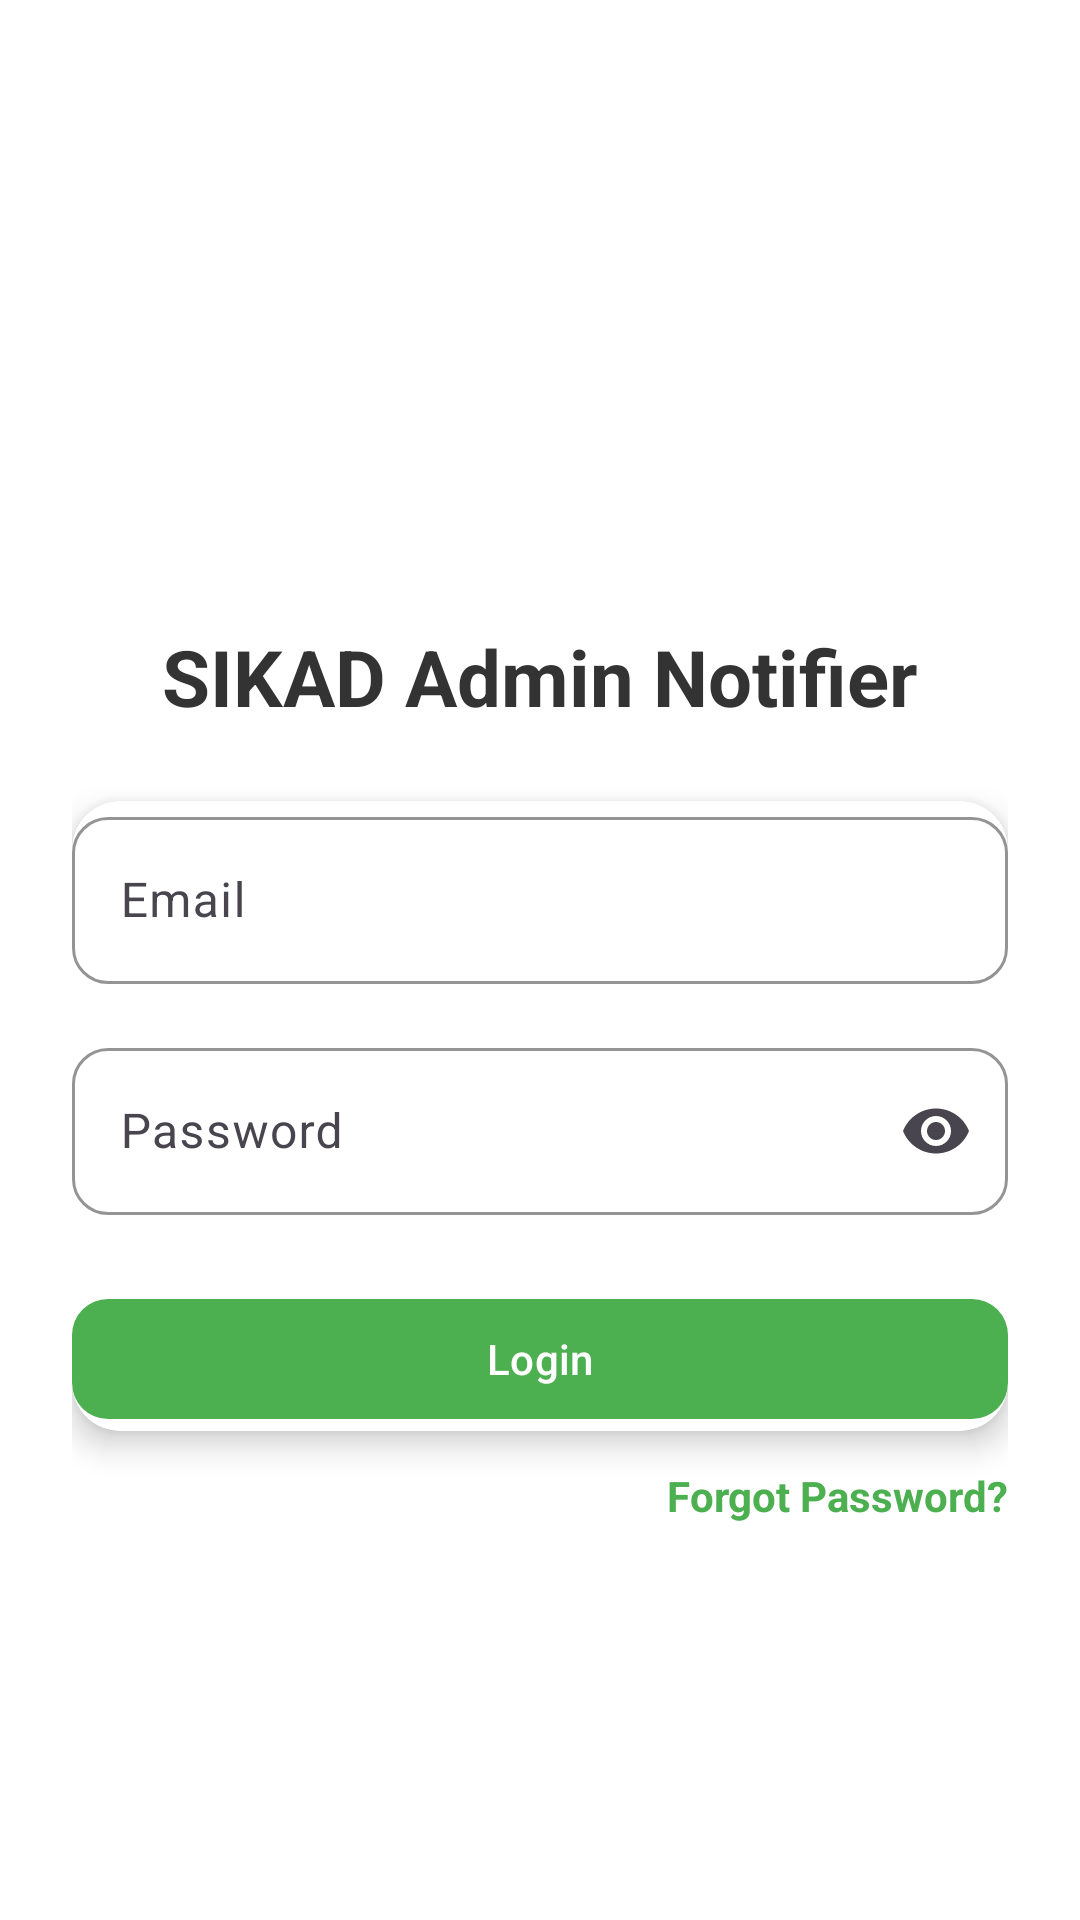

Here is an Android app screen rendered from its layout file. Give the layout XML and the strings, colors and styles it references.
<!-- AndroidManifest.xml: application theme Theme.SIKADNOTIFIER -->
<!-- res/layout/activity_login.xml -->
<?xml version="1.0" encoding="utf-8"?>
<androidx.constraintlayout.widget.ConstraintLayout
    xmlns:android="http://schemas.android.com/apk/res/android"
    xmlns:app="http://schemas.android.com/apk/res-auto"
    android:layout_width="match_parent"
    android:layout_height="match_parent"
    android:background="@color/white"
    android:padding="24dp">

    
    <ImageView
        android:id="@+id/logoImageView"
        android:layout_width="120dp"
        android:layout_height="120dp"
        android:src="@drawable/sikadmin_logo"
        android:contentDescription="SIKAD Logo"
        android:scaleType="centerCrop"
        app:layout_constraintTop_toTopOf="parent"
        app:layout_constraintStart_toStartOf="parent"
        app:layout_constraintEnd_toEndOf="parent"
        android:layout_marginTop="48dp"/>

    
    <TextView
        android:id="@+id/loginTitle"
        android:layout_width="0dp"
        android:layout_height="wrap_content"
        android:text="SIKAD Admin Notifier"
        android:textSize="26sp"
        android:textStyle="bold"
        android:textColor="#333333"
        android:gravity="center"
        app:layout_constraintTop_toBottomOf="@id/logoImageView"
        app:layout_constraintStart_toStartOf="parent"
        app:layout_constraintEnd_toEndOf="parent"
        android:layout_marginTop="16dp"/>

    
    <androidx.cardview.widget.CardView
        android:id="@+id/inputCard"
        android:layout_width="0dp"
        android:layout_height="wrap_content"
        app:layout_constraintTop_toBottomOf="@id/loginTitle"
        app:layout_constraintStart_toStartOf="parent"
        app:layout_constraintEnd_toEndOf="parent"
        android:layout_marginTop="24dp"
        app:cardCornerRadius="16dp"
        app:cardElevation="6dp"
        app:cardBackgroundColor="@android:color/white"
        android:backgroundTint="@color/white"
        android:padding="16dp">

        <LinearLayout
            android:layout_width="match_parent"
            android:layout_height="wrap_content"
            android:orientation="vertical">

            
            <com.google.android.material.textfield.TextInputLayout
                android:id="@+id/emailInputLayout"
                android:layout_width="match_parent"
                android:layout_height="wrap_content"
                android:hint="Email"
                app:boxBackgroundMode="outline"
                app:boxStrokeColor="#4CAF50"
                app:boxCornerRadiusTopStart="12dp"
                app:boxCornerRadiusTopEnd="12dp"
                app:boxCornerRadiusBottomStart="12dp"
                app:boxCornerRadiusBottomEnd="12dp"
                android:layout_marginBottom="16dp">

                <com.google.android.material.textfield.TextInputEditText
                    android:id="@+id/emailEditText"
                    android:layout_width="match_parent"
                    android:layout_height="wrap_content"
                    android:inputType="textEmailAddress"/>
            </com.google.android.material.textfield.TextInputLayout>

            
            <com.google.android.material.textfield.TextInputLayout
                android:id="@+id/passwordInputLayout"
                android:layout_width="match_parent"
                android:layout_height="wrap_content"
                android:hint="Password"
                app:boxBackgroundMode="outline"
                app:boxStrokeColor="#4CAF50"
                app:boxCornerRadiusTopStart="12dp"
                app:boxCornerRadiusTopEnd="12dp"
                app:boxCornerRadiusBottomStart="12dp"
                app:boxCornerRadiusBottomEnd="12dp"
                app:endIconMode="password_toggle">

                <com.google.android.material.textfield.TextInputEditText
                    android:id="@+id/passwordEditText"
                    android:layout_width="match_parent"
                    android:layout_height="wrap_content"
                    android:inputType="textPassword"/>
            </com.google.android.material.textfield.TextInputLayout>

            
            <com.google.android.material.button.MaterialButton
                android:id="@+id/loginButton"
                android:layout_width="match_parent"
                android:layout_height="wrap_content"
                android:text="Login"
                android:textColor="#FFFFFF"
                app:backgroundTint="#4CAF50"
                app:cornerRadius="12dp"
                android:layout_marginTop="24dp"
                android:stateListAnimator="@null"/>

            
            <ProgressBar
                android:id="@+id/progressBar"
                android:layout_width="48dp"
                android:layout_height="48dp"
                android:visibility="gone"
                android:layout_gravity="center"
                android:layout_marginTop="16dp"/>
        </LinearLayout>
    </androidx.cardview.widget.CardView>

    
    <TextView
        android:id="@+id/forgotPasswordText"
        android:layout_width="wrap_content"
        android:layout_height="wrap_content"
        android:text="Forgot Password?"
        android:textColor="#4CAF50"
        android:textStyle="bold"
        app:layout_constraintTop_toBottomOf="@id/inputCard"
        app:layout_constraintEnd_toEndOf="parent"
        android:layout_marginTop="12dp"/>
</androidx.constraintlayout.widget.ConstraintLayout>
<!-- resources referenced by this layout -->
<resources>
  <style name="Theme.SIKADNOTIFIER" parent="Base.Theme.SIKADNOTIFIER" />
  <style name="Base.Theme.SIKADNOTIFIER" parent="Theme.Material3.DayNight.NoActionBar">
          
          
      </style>
  <!-- not gathered from this repository: default colours our renderer supplied (Android Studio template values) -->
  <color name="white">#FFFFFFFF</color>
</resources>
